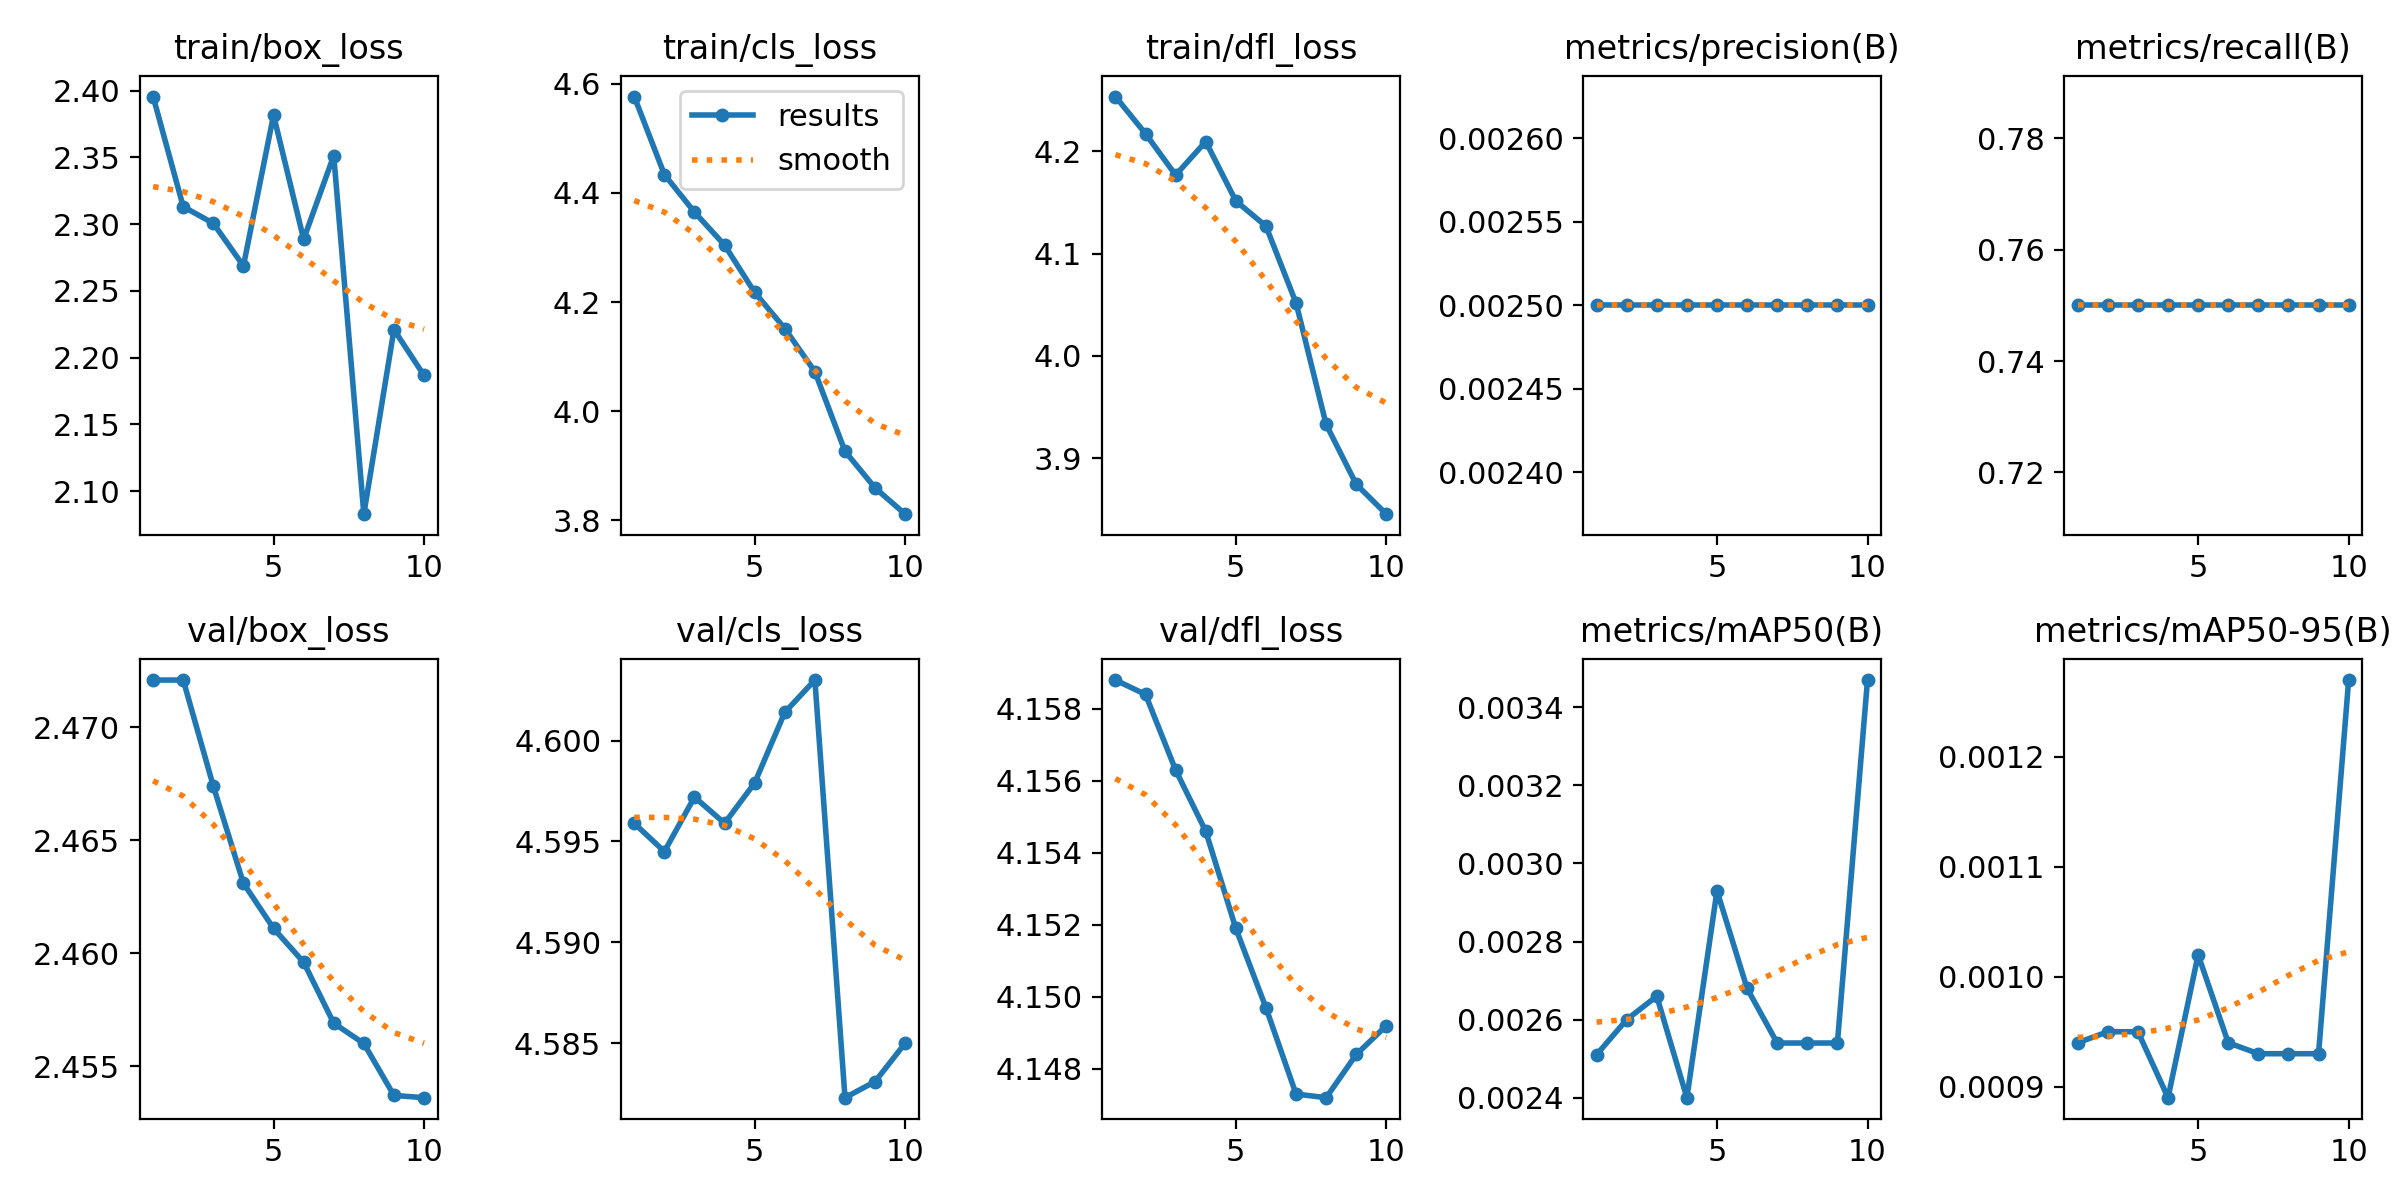

The data file committed next to this chart (first rows):
epoch, train/box_loss, train/cls_loss, train/dfl_loss, metrics/precision(B), metrics/recall(B), metrics/mAP50(B), metrics/mAP50-95(B), val/box_loss, val/cls_loss, val/dfl_loss, lr/pg0, lr/pg1, lr/pg2
1, 2.396, 4.577, 4.253, 0.0025, 0.75, 0.00251, 0.00094, 2.472, 4.596, 4.159, 8e-05, 8e-05, 8e-05
2, 2.313, 4.434, 4.217, 0.0025, 0.75, 0.0026, 0.00095, 2.472, 4.595, 4.158, 0.0001622, 0.0001622, 0.0001622
3, 2.301, 4.365, 4.177, 0.0025, 0.75, 0.00266, 0.00095, 2.467, 4.597, 4.156, 0.0002246, 0.0002246, 0.0002246
4, 2.269, 4.304, 4.209, 0.0025, 0.75, 0.0024, 0.00089, 2.463, 4.596, 4.155, 0.0002671, 0.0002671, 0.0002671
5, 2.382, 4.218, 4.151, 0.0025, 0.75, 0.00293, 0.00102, 2.461, 4.598, 4.152, 0.0002899, 0.0002899, 0.0002899
6, 2.289, 4.151, 4.127, 0.0025, 0.75, 0.00268, 0.00094, 2.46, 4.601, 4.15, 0.0002929, 0.0002929, 0.0002929
7, 2.351, 4.072, 4.052, 0.0025, 0.75, 0.00254, 0.00093, 2.457, 4.603, 4.147, 0.0002761, 0.0002761, 0.0002761
8, 2.083, 3.926, 3.933, 0.0025, 0.75, 0.00254, 0.00093, 2.456, 4.582, 4.147, 0.0002395, 0.0002395, 0.0002395
9, 2.221, 3.859, 3.875, 0.0025, 0.75, 0.00254, 0.00093, 2.454, 4.583, 4.148, 0.000183, 0.000183, 0.000183
10, 2.187, 3.811, 3.845, 0.0025, 0.75, 0.00347, 0.00127, 2.454, 4.585, 4.149, 0.0001068, 0.0001068, 0.0001068
